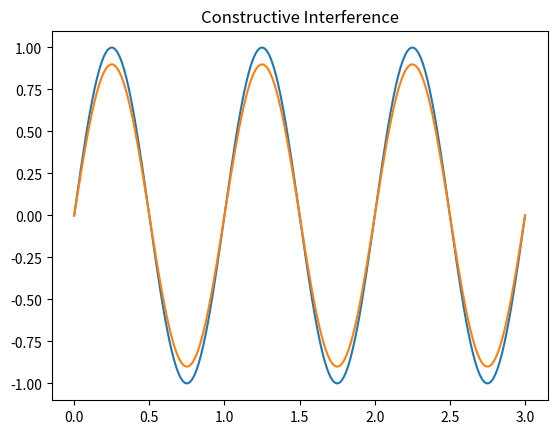
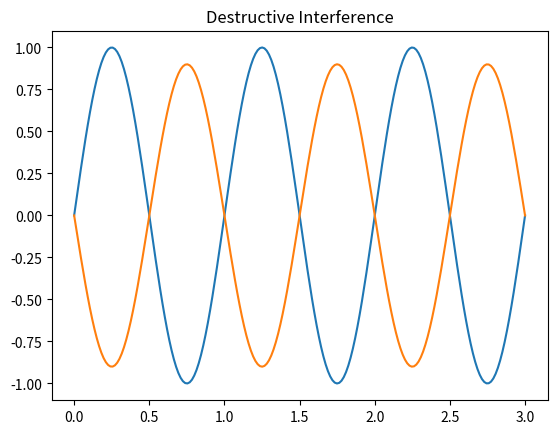

Recreate these plots in Python, in order.
# -*- coding: utf-8 -*-
"""
Created on Thu Apr 12 15:03:26 2018

[redacted]
"""

import numpy as np
import matplotlib.pyplot as plt

def makeplot():
    x=np.linspace(0,3,200)
    y1=np.sin(2*np.pi*x)
    y2=0.9*np.sin(2*np.pi*x)
    y3=-0.9*y1
    plt.close('all')
    plt.figure()
    plt.plot(x,y1,x,y2)
    plt.title('Constructive Interference')
    plt.figure()
    plt.plot(x,y1,x,y3)
    plt.title('Destructive Interference')
    plt.show()

if __name__ == '__main__':
    makeplot()
else:
    print('name is '+__name__)
